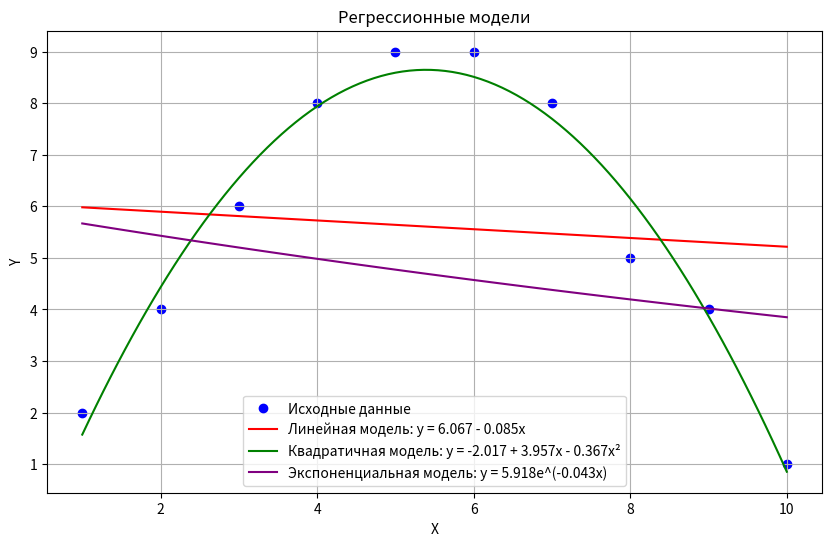

Source code (Python):
import numpy as np
import matplotlib.pyplot as plt

X = np.array([3, 8, 5, 10, 7, 6, 4, 9, 1, 2])
Y = np.array([6, 5, 9, 1, 8, 9, 8, 4, 2, 4])

X_range = np.linspace(min(X), max(X), 100)

def linear_model(x):
    return 6.067 - 0.085 * x

def quad_model(x):
    return -2.017 + 3.957 * x - 0.367 * x**2

def exp_model(x):
    return 5.918 * np.exp(-0.043 * x)

plt.figure(figsize=(10, 6))

plt.scatter(X, Y, color='blue', label='Исходные данные')

plt.plot(X_range, linear_model(X_range), color='red', label='Линейная модель: y = 6.067 - 0.085x')

plt.plot(X_range, quad_model(X_range), color='green', label='Квадратичная модель: y = -2.017 + 3.957x - 0.367x²')

plt.plot(X_range, exp_model(X_range), color='purple', label='Экспоненциальная модель: y = 5.918e^(-0.043x)')

plt.xlabel('X')
plt.ylabel('Y')
plt.title('Регрессионные модели')
plt.legend()
plt.grid(True)
plt.show()